Photos from the image-classification dataset "merged_dataset" in the GitHub repository tmgdarshan/cloud-classification-cnn-mobile. Its 7 classes are: cumulus, altocumulus, cirrus, clear sky, stratocumulus, cumulonimbus, mixed.

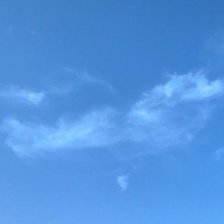
Label: cirrus

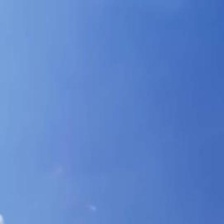
Label: clear sky

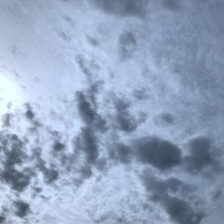
Label: mixed

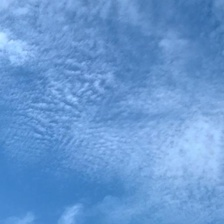
Label: altocumulus

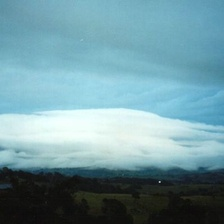
Label: mixed

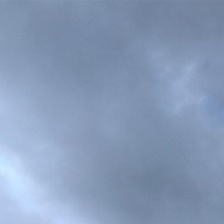
Label: cumulonimbus
